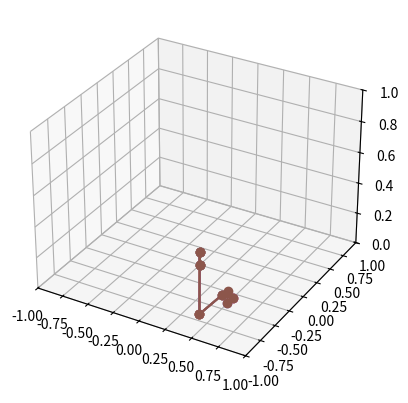

This chart was generated by the following Python code: (Note: this script raises an exception after producing the figure.)
import numpy as np
import matplotlib.pyplot as plt
from mpl_toolkits.mplot3d import Axes3D
from matplotlib.animation import FuncAnimation

# UR5のDHパラメータ
dh_params = [
    {'a': 0, 'd': 0.089159, 'alpha': np.pi/2},
    {'a': -0.425, 'd': 0, 'alpha': 0},
    {'a': -0.39225, 'd': 0, 'alpha': 0},
    {'a': 0, 'd': 0.10915, 'alpha': np.pi/2},
    {'a': 0, 'd': 0.09465, 'alpha': -np.pi/2},
    {'a': 0, 'd': 0.0823, 'alpha': 0}
]

def forward_kinematics(joint_angles):
    T = np.eye(4)
    positions = [T[:3, 3]]
    for i, params in enumerate(dh_params):
        theta = joint_angles[i]
        a = params['a']
        d = params['d']
        alpha = params['alpha']
        
        T_i = np.array([
            [np.cos(theta), -np.sin(theta)*np.cos(alpha), np.sin(theta)*np.sin(alpha), a*np.cos(theta)],
            [np.sin(theta), np.cos(theta)*np.cos(alpha), -np.cos(theta)*np.sin(alpha), a*np.sin(theta)],
            [0, np.sin(alpha), np.cos(alpha), d],
            [0, 0, 0, 1]
        ])
        T = np.dot(T, T_i)
        positions.append(T[:3, 3])
    return np.array(positions)

def update(frame, lines, joint_angles):
    angles = joint_angles * frame / 100
    positions = forward_kinematics(angles)
    for i in range(len(lines)):
        lines[i].set_data(positions[:i+2, 0], positions[:i+2, 1])
        lines[i].set_3d_properties(positions[:i+2, 2])
    return lines

fig = plt.figure()
ax = fig.add_subplot(111, projection='3d')
ax.set_xlim(-1, 1)
ax.set_ylim(-1, 1)
ax.set_zlim(0, 1)

# 初期ジョイント角度
initial_angles = np.zeros(6)
positions = forward_kinematics(initial_angles)
lines = [ax.plot(positions[:i+2, 0], positions[:i+2, 1], positions[:i+2, 2], 'o-')[0] for i in range(len(positions)-1)]

ani = FuncAnimation(fig, update, frames=100, fargs=(lines, np.pi/2 * np.ones(6)), blit=False)

# アニメーションを保存
ani.save('ur5_animation.mp4', writer='ffmpeg', fps=30)

# plt.show()